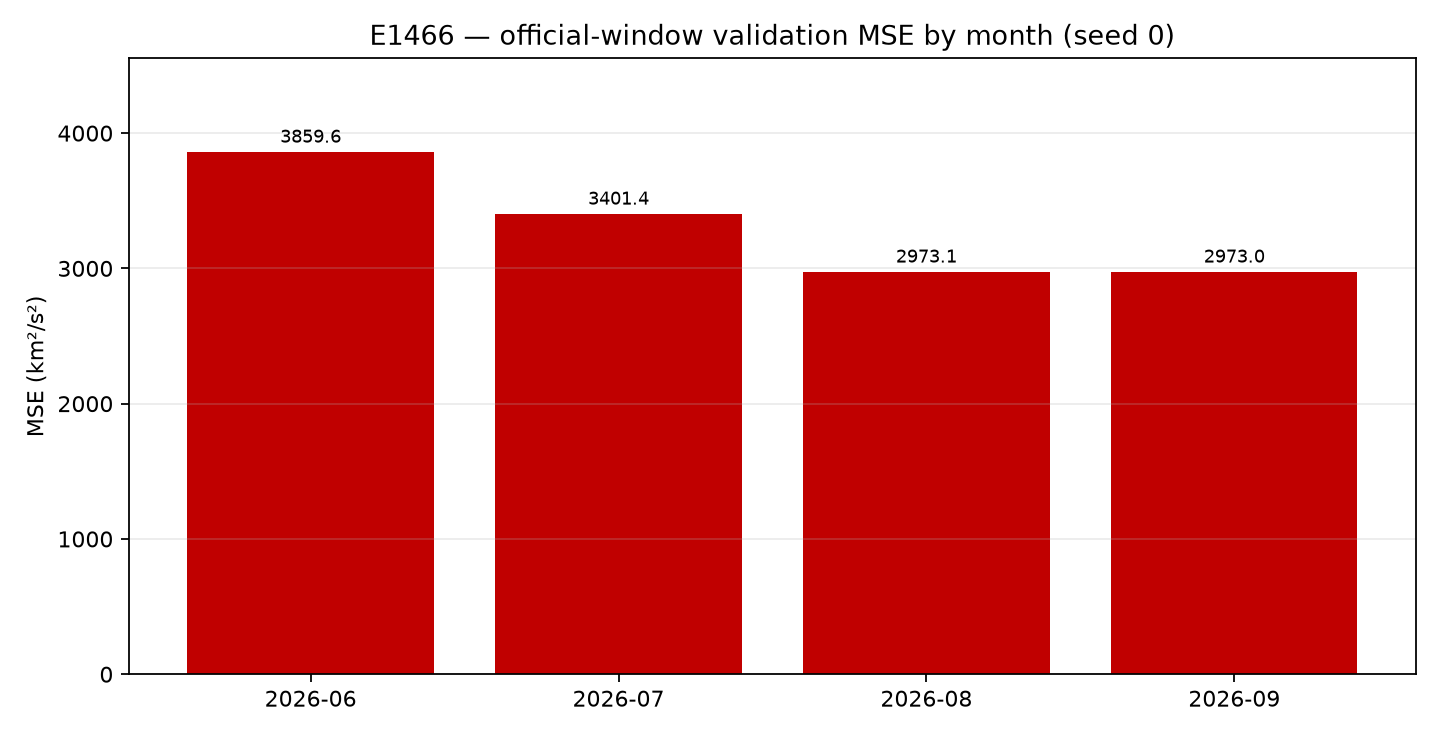

Values plotted in this chart, from the file beside it:
month, mse, rmse, bias, n
2026-06, 3860, 62.13, -9.723, 51840
2026-07, 3401, 58.32, -0.39, 53568
2026-08, 2973, 54.53, 16.92, 53568
2026-09, 2973, 54.53, 2.277, 45000
